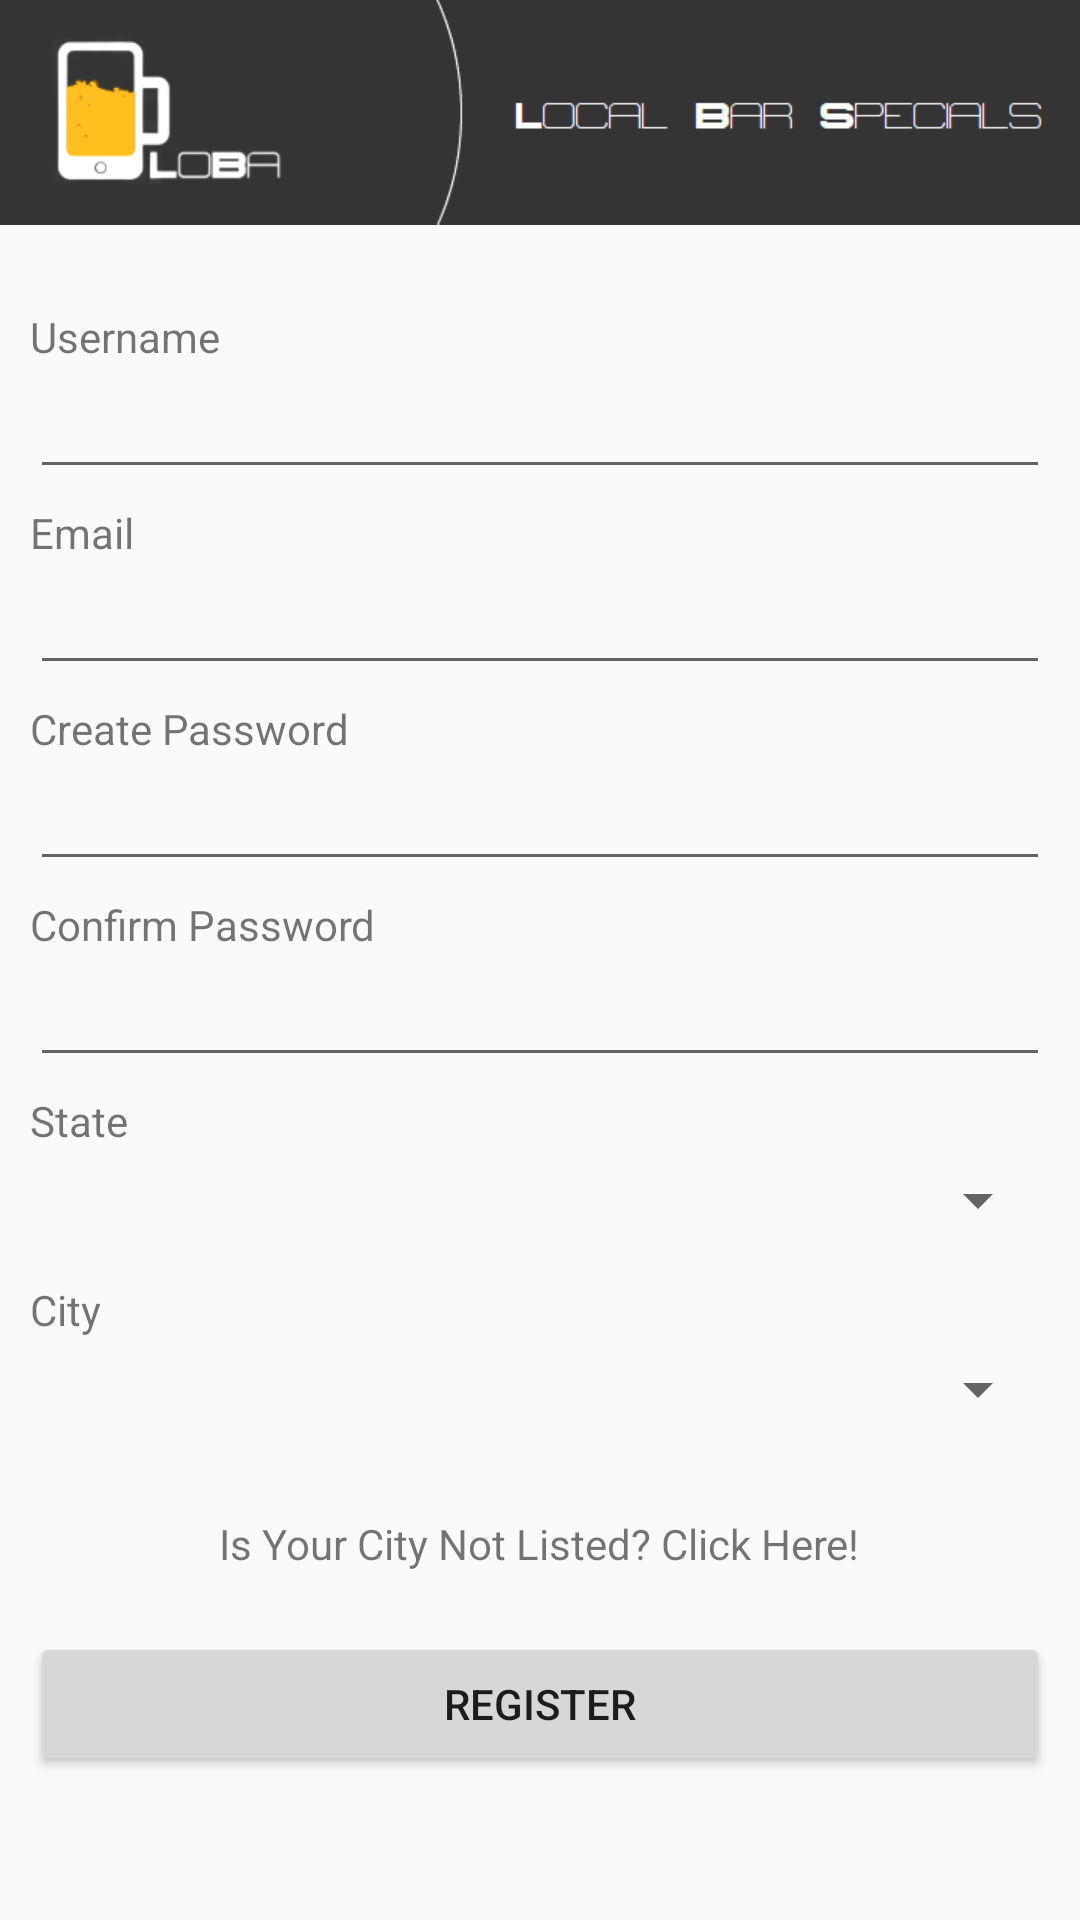

Layout XML and referenced resources for this Android screen:
<!-- AndroidManifest.xml: application theme AppTheme -->
<!-- res/layout/activity_register.xml -->
<?xml version="1.0" encoding="utf-8"?>
<ScrollView xmlns:android="http://schemas.android.com/apk/res/android"
            android:layout_width="match_parent"
            android:layout_height="match_parent">

    <LinearLayout
        android:layout_width="match_parent"
        android:layout_height="match_parent"
        android:orientation="vertical">

        <ImageView
            android:id="@+id/loba_register"
            android:layout_width="match_parent"
            android:layout_height="150dp"
            android:layout_marginBottom="-20dp"
            android:layout_marginTop="-38dp"
            android:src="@drawable/lobaheader"/>

        <LinearLayout
            android:layout_width="match_parent"
            android:layout_height="match_parent"
            android:orientation="vertical"
            android:padding="10dp">

            <TextView
                android:id="@+id/username_title_register_class"
                android:layout_width="wrap_content"
                android:layout_height="wrap_content"
                android:text="@string/username_title"/>

            <EditText
                android:id="@+id/enter_userName"
                android:layout_width="match_parent"
                android:layout_height="wrap_content"
                android:layout_marginBottom="5dp"/>

            <TextView
                android:id="@+id/email_title_register_class"
                android:layout_width="wrap_content"
                android:layout_height="wrap_content"
                android:text="@string/email_title"/>

            <EditText
                android:id="@+id/enter_email"
                android:layout_width="match_parent"
                android:layout_height="wrap_content"
                android:layout_marginBottom="5dp"/>

            <TextView
                android:id="@+id/create_password_title_register_class"
                android:layout_width="wrap_content"
                android:layout_height="wrap_content"
                android:text="@string/create_password_title"/>

            <EditText
                android:id="@+id/enter_Password"
                android:layout_width="match_parent"
                android:layout_height="wrap_content"
                android:layout_marginBottom="5dp"
                android:inputType="textPassword"/>

            <TextView
                android:id="@+id/confirm_password_title_register_class"
                android:layout_width="wrap_content"
                android:layout_height="wrap_content"
                android:text="@string/confirm_password_title"/>

            <EditText
                android:id="@+id/confirm_password"
                android:layout_width="match_parent"
                android:layout_height="wrap_content"
                android:layout_marginBottom="5dp"
                android:inputType="textPassword"/>

            <TextView
                android:id="@+id/state_title_register_class"
                android:layout_width="wrap_content"
                android:layout_height="wrap_content"
                android:layout_marginBottom="5dp"
                android:text="@string/state_title"/>

            <Spinner
                android:id="@+id/enter_state"
                android:layout_width="match_parent"
                android:layout_height="wrap_content"
                android:layout_marginBottom="5dp"/>

            <TextView
                android:id="@+id/city_title_register_class"
                android:layout_width="wrap_content"
                android:layout_height="wrap_content"
                android:layout_marginBottom="5dp"
                android:layout_marginTop="10dp"
                android:text="@string/city_title"/>

            <Spinner
                android:id="@+id/enter_city"
                android:layout_width="match_parent"
                android:layout_height="wrap_content"/>

            <TextView
                android:id="@+id/add_city_button"
                android:layout_width="wrap_content"
                android:layout_height="wrap_content"
                android:text="@string/add_city_button"
                android:layout_marginTop="30dp"
                android:gravity="center"
                android:layout_gravity="center"/>

            <Button
                android:id="@+id/button_register"
                android:layout_width="match_parent"
                android:layout_height="wrap_content"
                android:layout_marginTop="20dp"
                android:text="@string/register_button"/>

            <FrameLayout
                android:id="@+id/date_picker_container"
                android:layout_width="wrap_content"
                android:layout_height="wrap_content">
            </FrameLayout>
        </LinearLayout>
    </LinearLayout>
</ScrollView>
<!-- resources referenced by this layout -->
<resources>
  <!-- drawable lobaheader: png bitmap (drawable, 7156 bytes) -->
  <string name="add_city_button">Is Your City Not Listed? Click Here!</string>
  <string name="city_title">City</string>
  <string name="confirm_password_title">Confirm Password</string>
  <string name="create_password_title">Create Password</string>
  <string name="email_title">Email</string>
  <string name="register_button">Register</string>
  <string name="state_title">State</string>
  <string name="username_title">Username</string>
  <style name="AppTheme" parent="Theme.AppCompat.Light.NoActionBar">
          <item name="android:colorPrimaryDark">@color/color_primary_dark</item>
      </style>
  <color name="color_primary_dark">#000000</color>
</resources>
